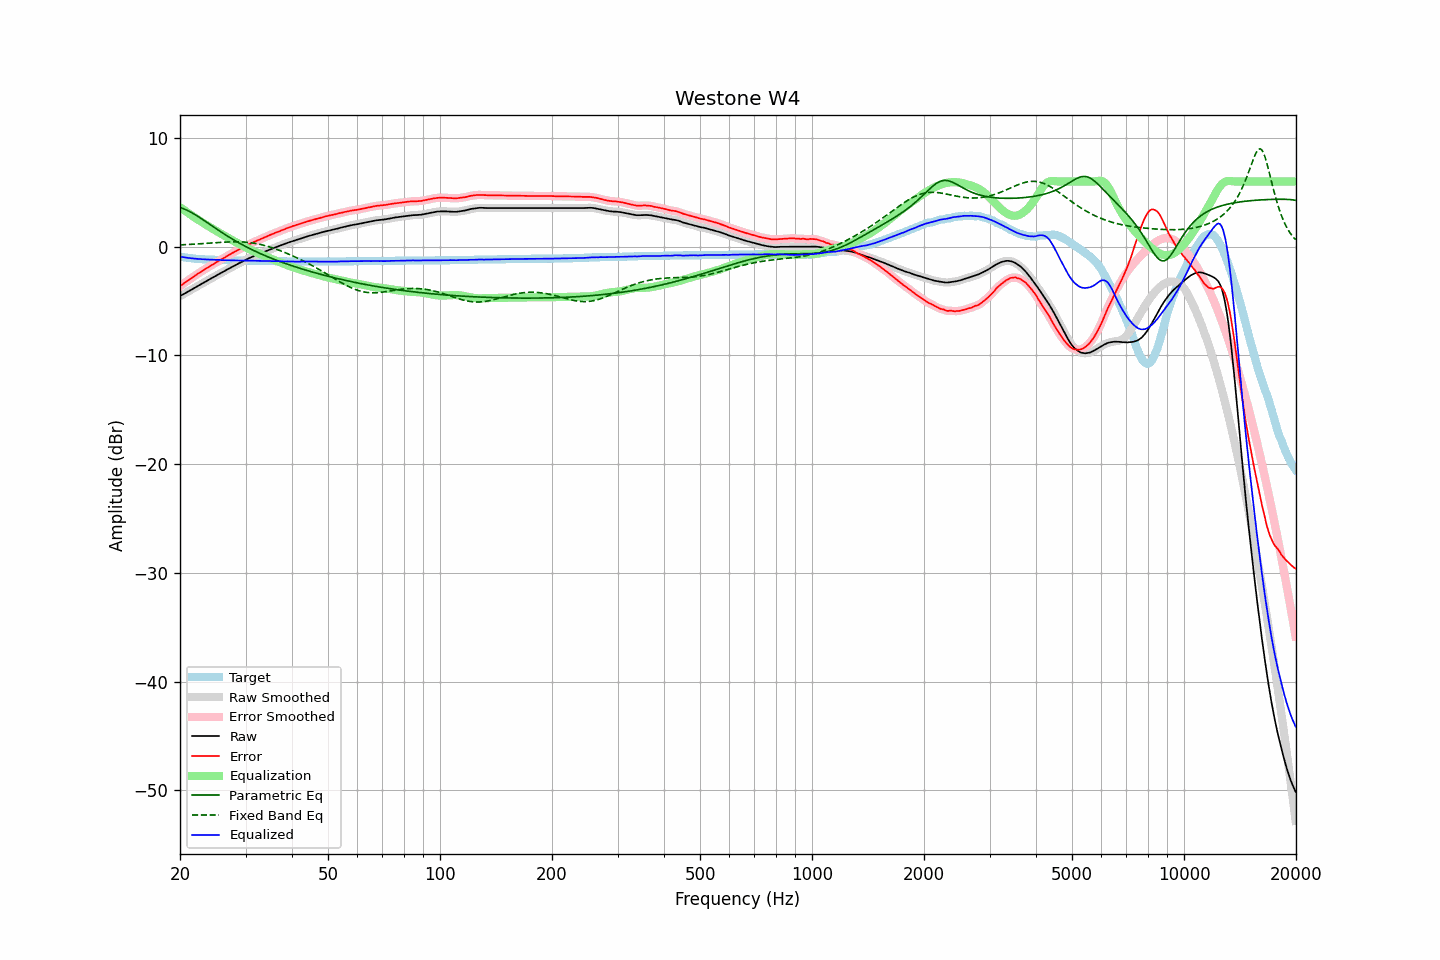

The data file committed next to this chart (first rows):
frequency, raw, error, smoothed, error_smoothed, equalization, parametric_eq, fixed_band_eq, equalized_raw, equalized_smoothed, target
20.00, -4.55, -3.63, -4.55, -3.63, 3.63, 3.60, 0.16, -0.92, -0.92, -0.92
20.20, -4.47, -3.52, -4.47, -3.52, 3.53, 3.55, 0.17, -0.95, -0.94, -0.95
20.40, -4.38, -3.41, -4.39, -3.42, 3.42, 3.50, 0.18, -0.96, -0.97, -0.97
20.61, -4.30, -3.32, -4.30, -3.31, 3.31, 3.44, 0.18, -0.99, -0.99, -0.99
20.81, -4.22, -3.21, -4.22, -3.21, 3.21, 3.37, 0.19, -1.01, -1.01, -1.01
21.02, -4.13, -3.10, -4.14, -3.11, 3.10, 3.30, 0.20, -1.03, -1.03, -1.03
21.23, -4.05, -3.00, -4.05, -3.00, 3.00, 3.23, 0.21, -1.05, -1.05, -1.05
21.44, -3.97, -2.90, -3.97, -2.90, 2.90, 3.15, 0.21, -1.07, -1.07, -1.07
21.66, -3.88, -2.80, -3.88, -2.80, 2.80, 3.07, 0.22, -1.08, -1.09, -1.09
21.87, -3.80, -2.70, -3.80, -2.70, 2.70, 2.98, 0.23, -1.10, -1.10, -1.10
22.09, -3.71, -2.59, -3.71, -2.60, 2.60, 2.89, 0.24, -1.11, -1.11, -1.12
22.31, -3.63, -2.50, -3.63, -2.50, 2.50, 2.80, 0.25, -1.13, -1.13, -1.13
22.54, -3.54, -2.41, -3.54, -2.40, 2.41, 2.70, 0.26, -1.14, -1.14, -1.14
22.76, -3.46, -2.31, -3.46, -2.31, 2.31, 2.61, 0.27, -1.15, -1.15, -1.15
22.99, -3.37, -2.21, -3.37, -2.22, 2.22, 2.51, 0.28, -1.16, -1.16, -1.16
23.22, -3.29, -2.12, -3.29, -2.12, 2.12, 2.41, 0.29, -1.17, -1.17, -1.17
23.45, -3.21, -2.03, -3.21, -2.03, 2.03, 2.31, 0.30, -1.18, -1.18, -1.18
23.69, -3.12, -1.94, -3.12, -1.94, 1.94, 2.21, 0.31, -1.18, -1.18, -1.19
23.92, -3.04, -1.85, -3.04, -1.85, 1.85, 2.10, 0.32, -1.19, -1.19, -1.19
24.16, -2.95, -1.75, -2.95, -1.76, 1.76, 2.00, 0.33, -1.19, -1.19, -1.20
24.40, -2.87, -1.67, -2.87, -1.67, 1.67, 1.90, 0.34, -1.20, -1.20, -1.20
24.65, -2.79, -1.58, -2.79, -1.58, 1.58, 1.80, 0.35, -1.21, -1.21, -1.21
24.89, -2.71, -1.50, -2.71, -1.50, 1.49, 1.70, 0.36, -1.22, -1.21, -1.21
25.14, -2.62, -1.40, -2.62, -1.41, 1.41, 1.60, 0.37, -1.21, -1.22, -1.22
25.39, -2.54, -1.31, -2.54, -1.32, 1.32, 1.50, 0.38, -1.22, -1.22, -1.23
25.65, -2.46, -1.23, -2.46, -1.23, 1.23, 1.40, 0.39, -1.23, -1.23, -1.23
25.91, -2.38, -1.15, -2.38, -1.15, 1.15, 1.30, 0.40, -1.24, -1.24, -1.24
26.16, -2.30, -1.06, -2.30, -1.06, 1.06, 1.21, 0.41, -1.24, -1.24, -1.24
26.43, -2.22, -0.99, -2.22, -0.98, 0.97, 1.11, 0.42, -1.25, -1.24, -1.24
26.69, -2.13, -0.88, -2.14, -0.89, 0.89, 1.02, 0.43, -1.24, -1.25, -1.25
26.96, -2.05, -0.80, -2.05, -0.80, 0.80, 0.93, 0.43, -1.25, -1.25, -1.25
27.23, -1.97, -0.71, -1.97, -0.72, 0.72, 0.84, 0.44, -1.25, -1.25, -1.26
27.50, -1.89, -0.63, -1.89, -0.63, 0.64, 0.75, 0.44, -1.26, -1.26, -1.26
27.77, -1.81, -0.55, -1.81, -0.55, 0.55, 0.66, 0.44, -1.26, -1.26, -1.26
28.05, -1.74, -0.47, -1.74, -0.47, 0.47, 0.57, 0.45, -1.27, -1.26, -1.27
28.33, -1.66, -0.39, -1.66, -0.39, 0.39, 0.48, 0.45, -1.27, -1.27, -1.27
28.62, -1.58, -0.32, -1.59, -0.31, 0.31, 0.40, 0.45, -1.27, -1.27, -1.27
28.90, -1.51, -0.23, -1.51, -0.23, 0.23, 0.32, 0.44, -1.28, -1.27, -1.28
29.19, -1.43, -0.15, -1.43, -0.15, 0.15, 0.24, 0.44, -1.28, -1.28, -1.28
29.48, -1.35, -0.07, -1.35, -0.08, 0.08, 0.16, 0.43, -1.27, -1.28, -1.28
29.78, -1.28, -0.00, -1.28, -0.00, -0.00, 0.08, 0.42, -1.28, -1.28, -1.28
30.08, -1.20, 0.07, -1.20, 0.08, -0.08, 0.00, 0.41, -1.28, -1.28, -1.28
30.38, -1.13, 0.16, -1.13, 0.15, -0.15, -0.08, 0.40, -1.28, -1.28, -1.29
30.68, -1.06, 0.23, -1.06, 0.22, -0.22, -0.15, 0.38, -1.28, -1.28, -1.29
30.99, -0.99, 0.30, -0.99, 0.29, -0.29, -0.22, 0.36, -1.29, -1.29, -1.29
31.30, -0.93, 0.36, -0.93, 0.36, -0.36, -0.30, 0.34, -1.29, -1.29, -1.29
31.61, -0.86, 0.44, -0.86, 0.43, -0.43, -0.37, 0.32, -1.29, -1.29, -1.30
31.93, -0.80, 0.50, -0.80, 0.50, -0.50, -0.44, 0.30, -1.30, -1.30, -1.30
32.24, -0.74, 0.56, -0.74, 0.56, -0.56, -0.51, 0.27, -1.30, -1.30, -1.30
32.57, -0.68, 0.63, -0.68, 0.62, -0.62, -0.57, 0.24, -1.31, -1.31, -1.31
32.89, -0.62, 0.69, -0.62, 0.69, -0.69, -0.64, 0.20, -1.31, -1.31, -1.31
33.22, -0.56, 0.75, -0.56, 0.75, -0.75, -0.71, 0.17, -1.31, -1.31, -1.31
33.55, -0.50, 0.82, -0.50, 0.81, -0.81, -0.77, 0.13, -1.32, -1.32, -1.32
33.89, -0.44, 0.88, -0.44, 0.88, -0.88, -0.83, 0.09, -1.32, -1.32, -1.32
34.23, -0.38, 0.94, -0.38, 0.94, -0.94, -0.89, 0.05, -1.32, -1.32, -1.32
34.57, -0.32, 1.01, -0.32, 1.00, -1.01, -0.96, 0.01, -1.33, -1.32, -1.33
34.92, -0.25, 1.08, -0.26, 1.07, -1.07, -1.02, -0.04, -1.32, -1.33, -1.33
35.27, -0.20, 1.13, -0.20, 1.13, -1.13, -1.08, -0.09, -1.33, -1.33, -1.33
35.62, -0.14, 1.20, -0.14, 1.19, -1.19, -1.13, -0.14, -1.33, -1.33, -1.34
35.97, -0.08, 1.26, -0.08, 1.25, -1.25, -1.19, -0.19, -1.33, -1.33, -1.34
... 635 more rows
